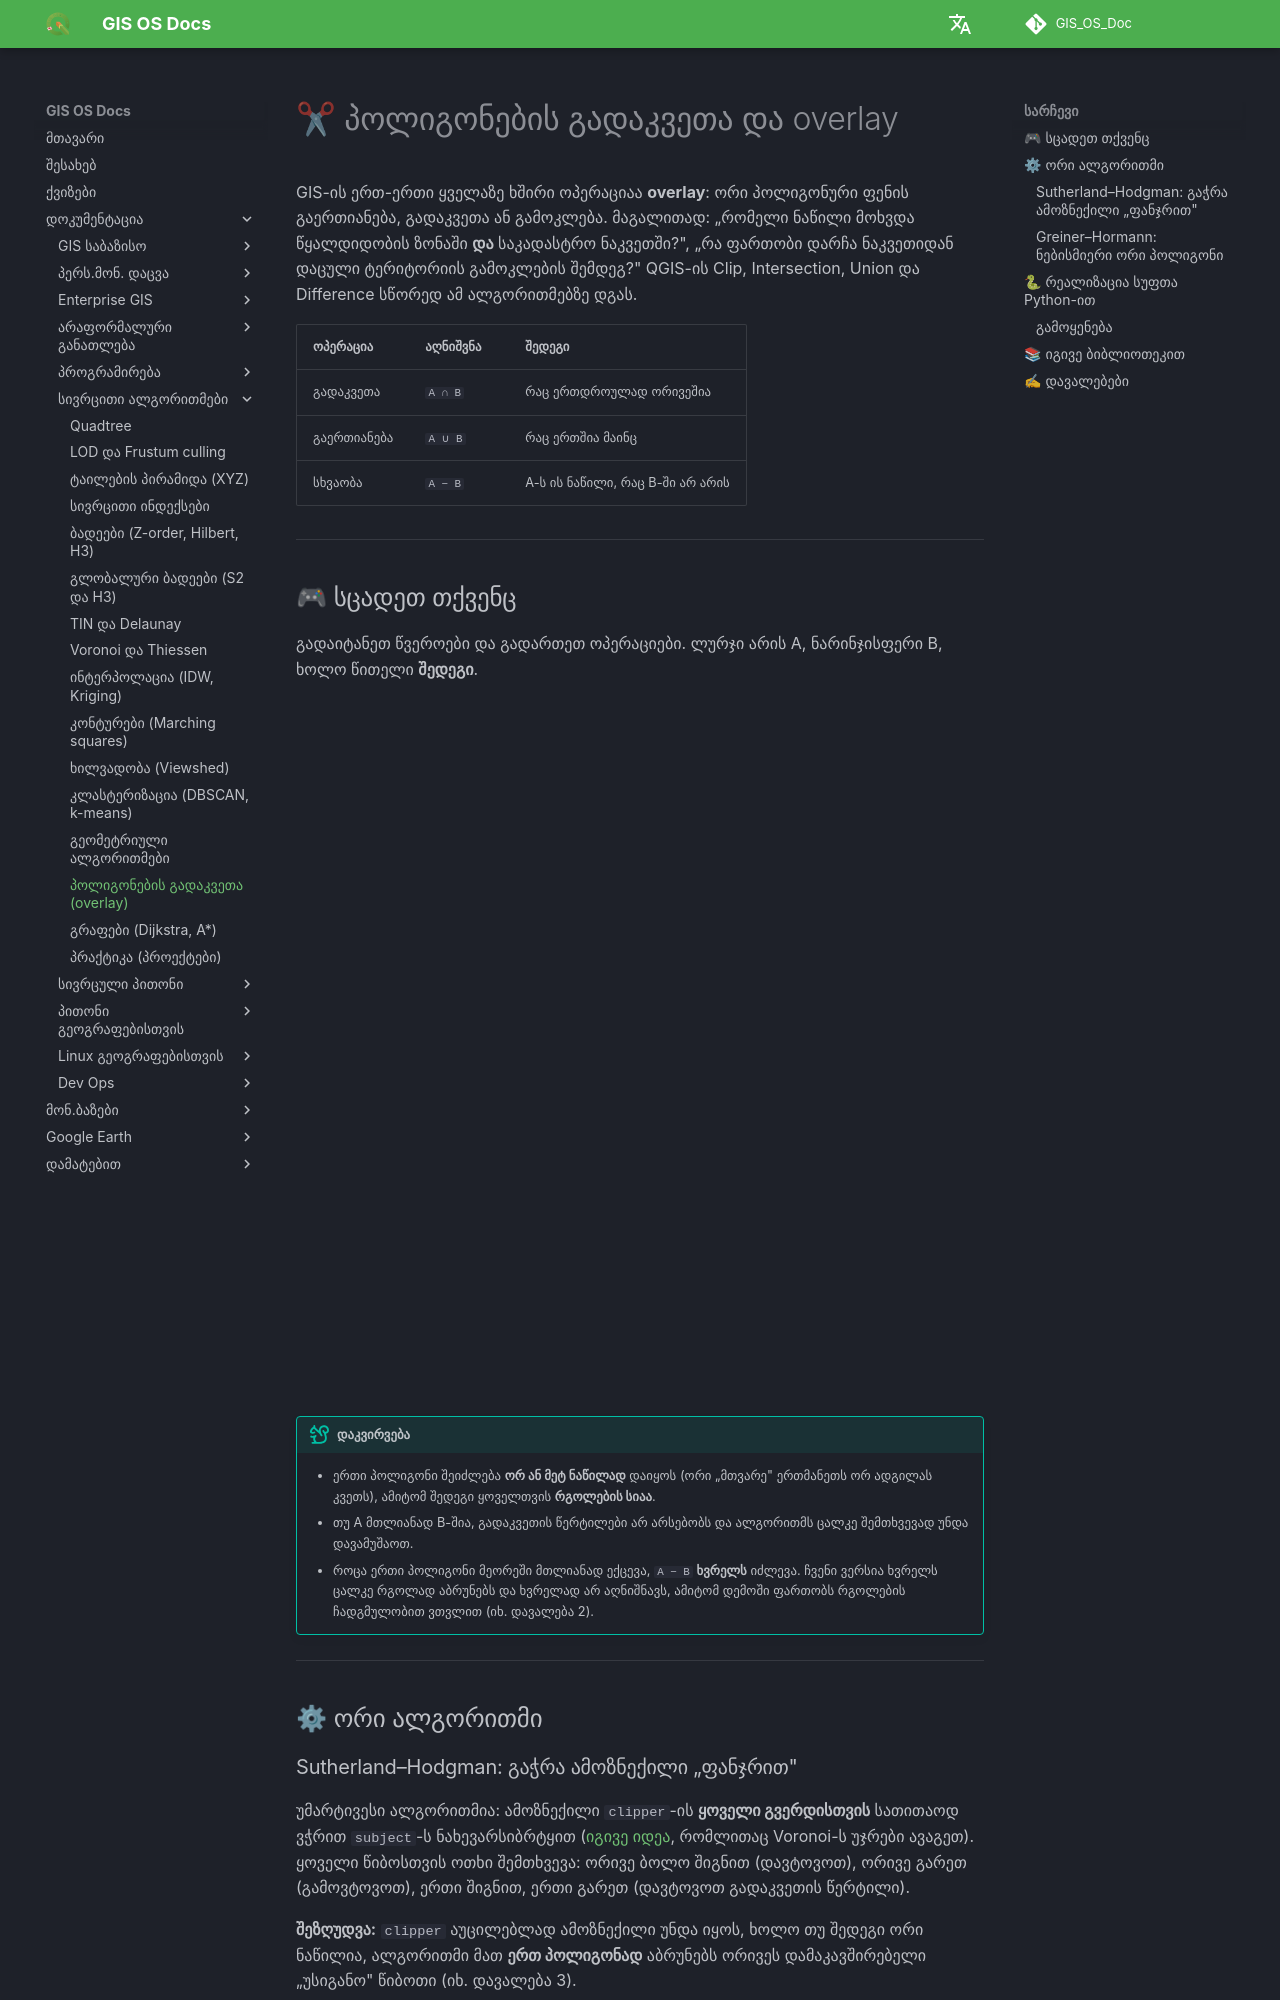

repository: GIS-Edu-Georgia/GIS_OS_Doc · page: Programming/Spatial_algorithms/clipping/index.html · generator: mkdocs

# ✂ პოლიგონების გადაკვეთა და overlay

GIS-ის ერთ-ერთი ყველაზე ხშირი ოპერაციაა **overlay**: ორი პოლიგონური ფენის გაერთიანება, გადაკვეთა ან გამოკლება. მაგალითად: „რომელი ნაწილი მოხვდა წყალდიდობის ზონაში **და** საკადასტრო ნაკვეთში?", „რა ფართობი დარჩა ნაკვეთიდან დაცული ტერიტორიის გამოკლების შემდეგ?" QGIS-ის Clip, Intersection, Union და Difference სწორედ ამ ალგორითმებზე დგას.

| ოპერაცია | აღნიშვნა | შედეგი |
|---|---|---|
| გადაკვეთა | `A ∩ B` | რაც ერთდროულად ორივეშია |
| გაერთიანება | `A ∪ B` | რაც ერთშია მაინც |
| სხვაობა | `A − B` | A-ს ის ნაწილი, რაც B-ში არ არის |

---

## 🎮 სცადეთ თქვენც

გადაიტანეთ წვეროები და გადართეთ ოპერაციები. ლურჯი არის A, ნარინჯისფერი B, ხოლო წითელი **შედეგი**.

<iframe src="../widgets/clipping.html" title="პოლიგონების გადაკვეთის ინტერაქტიული დემო" style="width:100%;height:690px;border:0" loading="lazy"></iframe>

!!! tip "დაკვირვება"
    - ერთი პოლიგონი შეიძლება **ორ ან მეტ ნაწილად** დაიყოს (ორი „მთვარე" ერთმანეთს ორ ადგილას კვეთს), ამიტომ შედეგი ყოველთვის **რგოლების სიაა**.
    - თუ A მთლიანად B-შია, გადაკვეთის წერტილები არ არსებობს და ალგორითმს ცალკე შემთხვევად უნდა დავამუშაოთ.
    - როცა ერთი პოლიგონი მეორეში მთლიანად ექცევა, `A − B` **ხვრელს** იძლევა. ჩვენი ვერსია ხვრელს ცალკე რგოლად აბრუნებს და ხვრელად არ აღნიშნავს, ამიტომ დემოში ფართობს რგოლების ჩადგმულობით ვთვლით (იხ. დავალება 2).

---

## ⚙ ორი ალგორითმი

### Sutherland–Hodgman: გაჭრა ამოზნექილი „ფანჯრით"

უმარტივესი ალგორითმია: ამოზნექილი `clipper`-ის **ყოველი გვერდისთვის** სათითაოდ ვჭრით `subject`-ს ნახევარსიბრტყით ([იგივე იდეა](voronoi.md), რომლითაც Voronoi-ს უჯრები ავაგეთ). ყოველი წიბოსთვის ოთხი შემთხვევა: ორივე ბოლო შიგნით (დავტოვოთ), ორივე გარეთ (გამოვტოვოთ), ერთი შიგნით, ერთი გარეთ (დავტოვოთ გადაკვეთის წერტილი).

**შეზღუდვა:** `clipper` აუცილებლად ამოზნექილი უნდა იყოს, ხოლო თუ შედეგი ორი ნაწილია, ალგორითმი მათ **ერთ პოლიგონად** აბრუნებს ორივეს დამაკავშირებელი „უსიგანო" წიბოთი (იხ. დავალება 3).

### Greiner–Hormann: ნებისმიერი ორი პოლიგონი

1. **ყველა გადაკვეთის პოვნა.** ერთი პოლიგონის ყოველი წიბო შევადაროთ მეორის ყოველ წიბოს (`O(n·m)`) და გადაკვეთის წერტილები ჩავსვათ ორივე პოლიგონის წვეროთა სიაში, წიბოზე პოზიციის (`alpha`) მიხედვით.
2. **შესვლა/გამოსვლა.** პოლიგონის გასწვრივ მოძრაობისას გადაკვეთის წერტილები მონაცვლეობით ან **შესვლაა** მეორე პოლიგონში, ან **გამოსვლა** (პირველის სტატუსს ვიგებთ იმით, პირველი წვერო მეორეშია თუ არა).
3. **ბილიკის აგება.** გადაკვეთის წერტილიდან ვიწყებთ: თუ ის შესვლაა, მივდივართ წინ, თუ გამოსვლა, უკან, სანამ შემდეგ გადაკვეთას არ შევხვდებით, იქ **მეორე პოლიგონზე გადავდივართ** და ასე ვაგრძელებთ, სანამ ბილიკი არ დაიხურება.

რა ოპერაცია გვინდა, იმას **შესვლა/გამოსვლა** განსაზღვრავს: გადაკვეთისთვის დავტოვოთ ისე, როგორც არის; **გაერთიანებისთვის** ორივე პოლიგონში ეს მონიშვნები შევაბრუნოთ (ე.ი. ვმოძრაობთ გარე კონტურზე); **სხვაობისთვის `A − B`** შევაბრუნოთ მხოლოდ A-სი.

!!! info "სირთულე და რეალური ბიბლიოთეკები"
    ჩვენი ვერსია `O(n·m)`-ია. GEOS, რომელიც Shapely-ს, PostGIS-სა და QGIS-ს უდგას ქვეშ, გადაკვეთებს [სივრცითი ინდექსებით](spatial_indexes.md) ეძებს და გადაგვარებულ შემთხვევებს **ზუსტი პრედიკატებითა და snapping-ით** წყვეტს (იხ. დავალება 4). Vatti, Martinez–Rueda და Weiler–Atherton იგივე ამოცანის სხვა ვარიანტებია.

---
